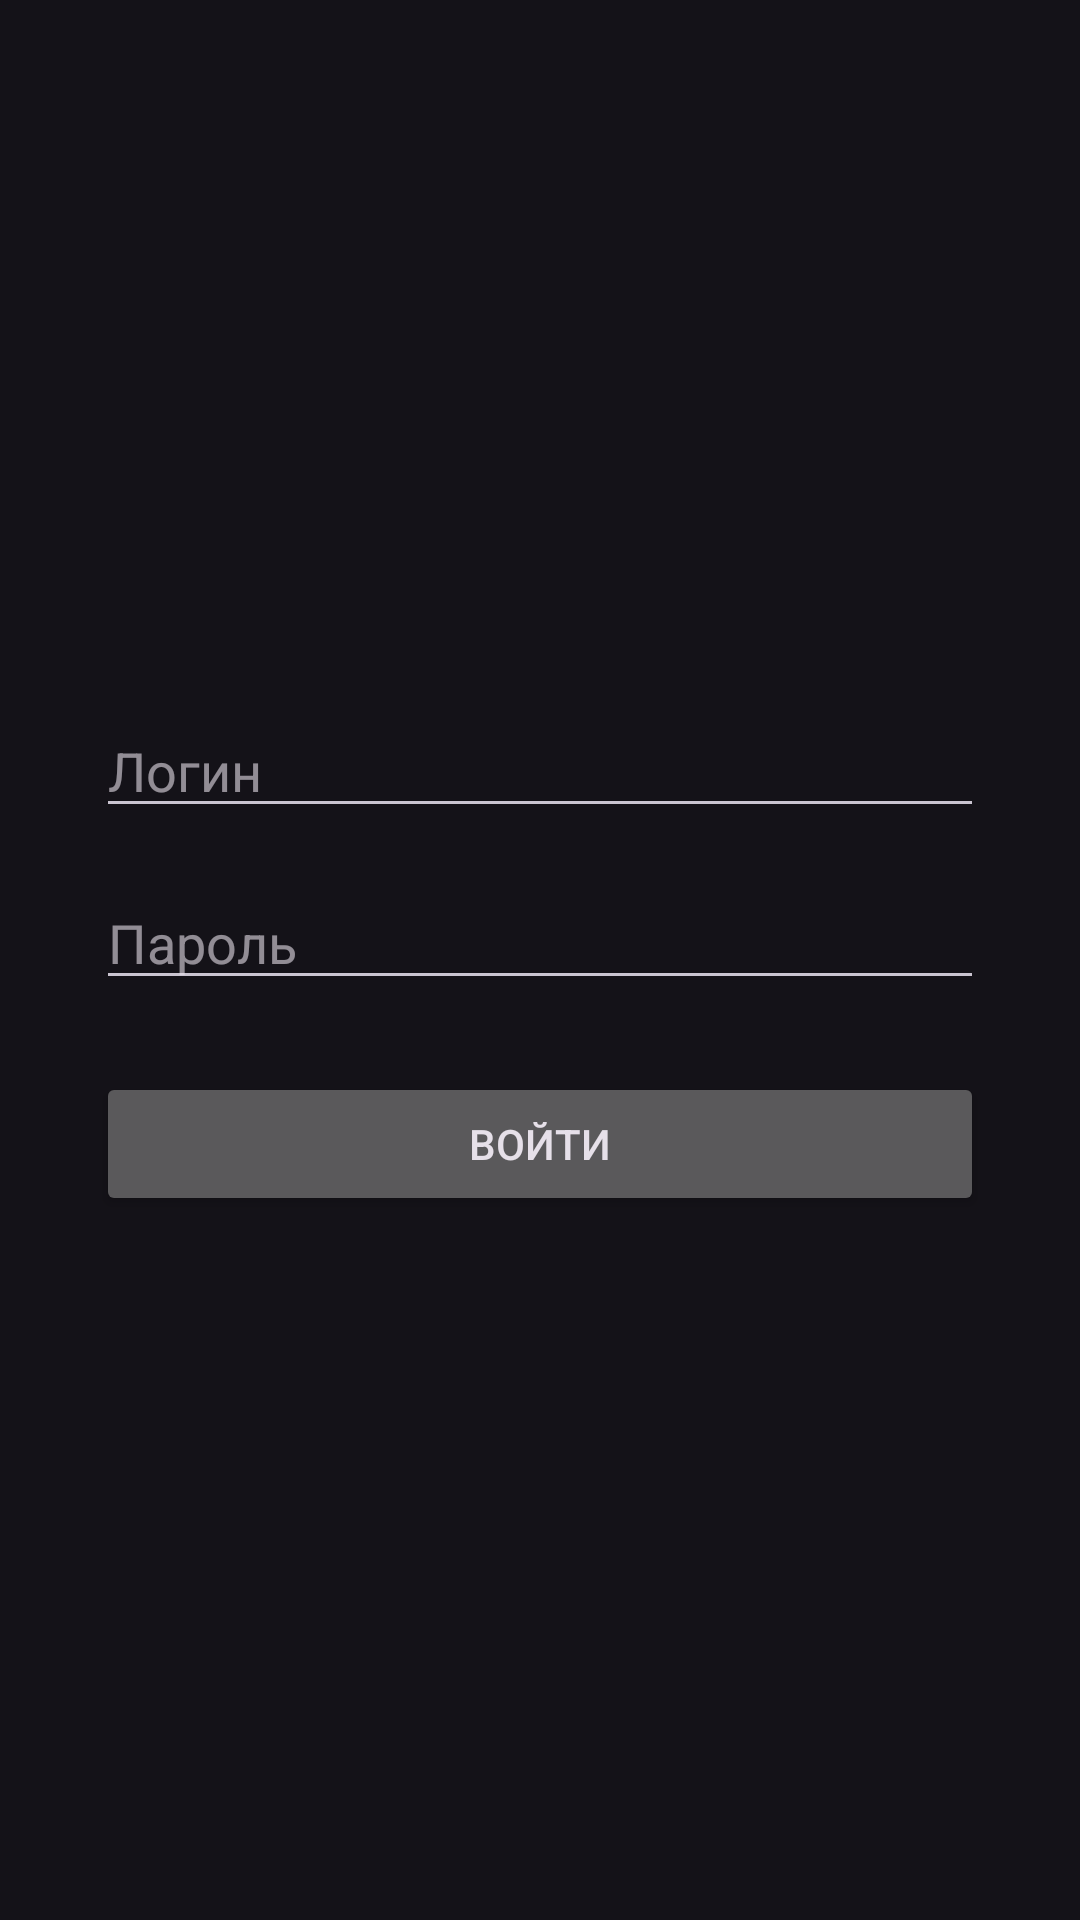

The Android layout XML behind this screen, and the referenced resources:
<!-- AndroidManifest.xml: application theme Theme.Material3.Dark.NoActionBar -->
<!-- res/layout/fragment_login.xml -->
<?xml version="1.0" encoding="utf-8"?>
<LinearLayout xmlns:android="http://schemas.android.com/apk/res/android"
    android:layout_width="match_parent"
    android:layout_height="match_parent"
    android:orientation="vertical"
    android:gravity="center"
    android:padding="32dp">

    <EditText
        android:id="@+id/etLogin"
        android:layout_width="match_parent"
        android:layout_height="wrap_content"
        android:hint="@string/hint_login"
        android:inputType="text"
        android:autofillHints="username" />

    <EditText
        android:id="@+id/etPassword"
        android:layout_width="match_parent"
        android:layout_height="wrap_content"
        android:hint="@string/hint_password"
        android:inputType="textPassword"
        android:autofillHints="password"
        android:layout_marginTop="16dp" />

    <Button
        android:id="@+id/btnLogin"
        android:layout_width="match_parent"
        android:layout_height="wrap_content"
        android:text="@string/btn_login"
        android:layout_marginTop="24dp" />

    <ProgressBar
        android:id="@+id/progressBar"
        android:layout_width="wrap_content"
        android:layout_height="wrap_content"
        android:layout_marginTop="16dp"
        android:visibility="gone" />

</LinearLayout>
<!-- resources referenced by this layout -->
<resources>
  <string name="btn_login">Войти</string>
  <string name="hint_login">Логин</string>
  <string name="hint_password">Пароль</string>
</resources>
